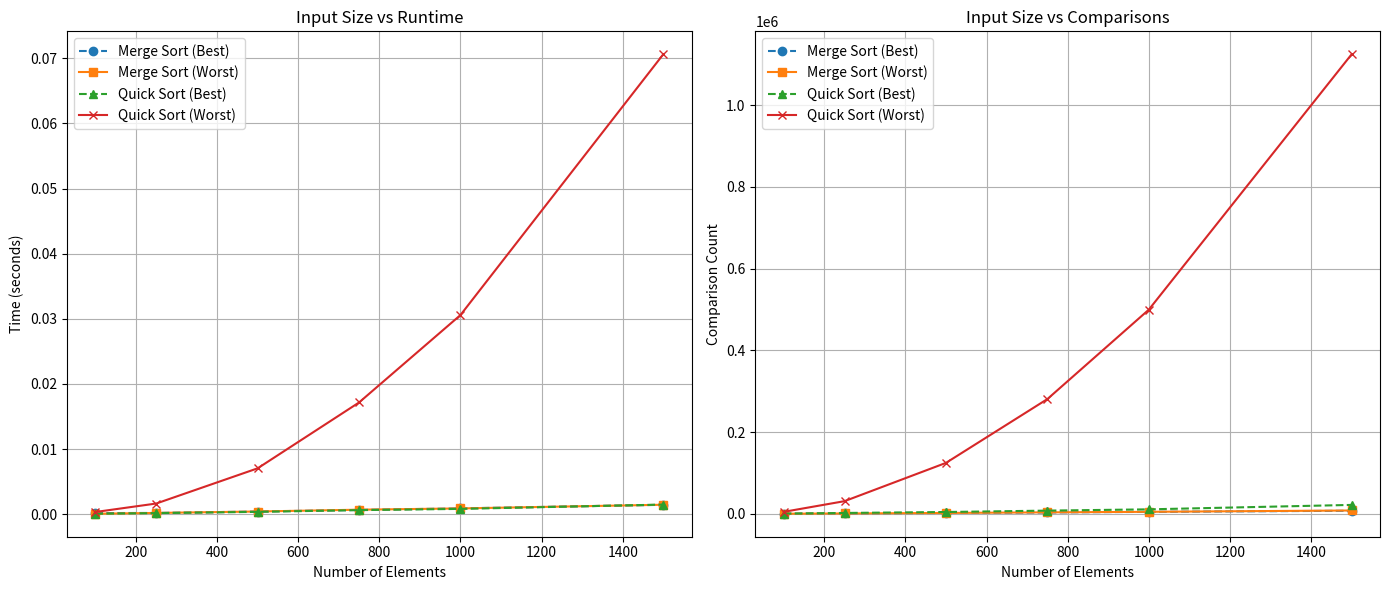

Generate this figure with matplotlib:
# benchmark_plot.py
import time
import random
import sys
import matplotlib.pyplot as plt

def merge_sort(arr):
    """
    Perform merge sort on arr.
    Returns: (sorted_arr, comparisons)
    """
    if len(arr) <= 1:
        return arr, 0

    mid = len(arr) // 2
    left, left_comps = merge_sort(arr[:mid])
    right, right_comps = merge_sort(arr[mid:])

    merged = []
    comps = left_comps + right_comps
    i = j = 0

    while i < len(left) and j < len(right):
        comps += 1 
        if left[i] <= right[j]:
            merged.append(left[i])
            i += 1
        else:
            merged.append(right[j])
            j += 1

    merged.extend(left[i:])
    merged.extend(right[j:])

    return merged, comps


def quick_sort(arr):
    """
    Perform quick sort (Lomuto partition) on arr.
    Returns: (sorted_arr, comparisons)
    """
    def _quick_sort(a, low, high):
        if low < high:
            p_idx, p_comps = partition(a, low, high)
            left_comps = _quick_sort(a, low, p_idx - 1)
            right_comps = _quick_sort(a, p_idx + 1, high)
            return p_comps + left_comps + right_comps
        return 0

    def partition(a, low, high):
        pivot = a[high]
        i = low - 1
        comps = 0
        for j in range(low, high):
            comps += 1 
            if a[j] <= pivot:
                i += 1
                a[i], a[j] = a[j], a[i]
        
        a[i + 1], a[high] = a[high], a[i + 1]
        return i + 1, comps

    total_comps = _quick_sort(arr, 0, len(arr) - 1)
    return arr, total_comps


# We have to boost this so Quick Sort doesn't trip over its own shoelaces on worst-case data
sys.setrecursionlimit(5000)

def generate_test_data(size, condition):
    if condition == 'Best Case':
        return list(range(size))
    elif condition == 'Worst Case Merge':
        return list(range(size, 0, -1))
    elif condition == 'Average/Best Quick':
        return [random.randint(0, 10000) for _ in range(size)]
    elif condition == 'Worst Case Quick':
        return list(range(size))
    return []

def run_benchmarks_and_plot(sizes):
    # Dictionaries to store data for our plots
    plot_data = {
        'Merge Sort (Best)': {'time': [], 'comps': []},
        'Merge Sort (Worst)': {'time': [], 'comps': []},
        'Quick Sort (Best)': {'time': [], 'comps': []},
        'Quick Sort (Worst)': {'time': [], 'comps': []}
    }

    # Setting up the table header
    print(f"{'Algorithm':<20} | {'Case Type':<15} | {'Elements':<10} | {'Time (s)':<15}")
    print("-" * 67)

    for size in sizes:
        # Define our four scenarios
        scenarios = [
            ('Merge Sort', 'Best Case', generate_test_data(size, 'Best Case'), merge_sort, 'Merge Sort (Best)'),
            ('Merge Sort', 'Worst Case', generate_test_data(size, 'Worst Case Merge'), merge_sort, 'Merge Sort (Worst)'),
            ('Quick Sort', 'Best Case', generate_test_data(size, 'Average/Best Quick'), quick_sort, 'Quick Sort (Best)'),
            ('Quick Sort', 'Worst Case', generate_test_data(size, 'Worst Case Quick'), quick_sort, 'Quick Sort (Worst)')
        ]

        for algo_name, case_type, arr, func, plot_key in scenarios:
            # Measure time
            start = time.perf_counter()
            _, comps = func(arr)
            end = time.perf_counter()
            
            elapsed = end - start
            
            # Print the row for this specific run
            print(f"{algo_name:<20} | {case_type:<15} | {size:<10} | {elapsed:.8f}")
            
            # Store data for plotting
            plot_data[plot_key]['time'].append(elapsed)
            plot_data[plot_key]['comps'].append(comps)

    # Now let's draw some pretty pictures
    fig, (ax1, ax2) = plt.subplots(1, 2, figsize=(14, 6))

    # Time Plot
    ax1.plot(sizes, plot_data['Merge Sort (Best)']['time'], label='Merge Sort (Best)', marker='o', linestyle='--')
    ax1.plot(sizes, plot_data['Merge Sort (Worst)']['time'], label='Merge Sort (Worst)', marker='s')
    ax1.plot(sizes, plot_data['Quick Sort (Best)']['time'], label='Quick Sort (Best)', marker='^', linestyle='--')
    ax1.plot(sizes, plot_data['Quick Sort (Worst)']['time'], label='Quick Sort (Worst)', marker='x')
    
    ax1.set_title('Input Size vs Runtime')
    ax1.set_xlabel('Number of Elements')
    ax1.set_ylabel('Time (seconds)')
    ax1.legend()
    ax1.grid(True)

    # Comparison Plot
    ax2.plot(sizes, plot_data['Merge Sort (Best)']['comps'], label='Merge Sort (Best)', marker='o', linestyle='--')
    ax2.plot(sizes, plot_data['Merge Sort (Worst)']['comps'], label='Merge Sort (Worst)', marker='s')
    ax2.plot(sizes, plot_data['Quick Sort (Best)']['comps'], label='Quick Sort (Best)', marker='^', linestyle='--')
    ax2.plot(sizes, plot_data['Quick Sort (Worst)']['comps'], label='Quick Sort (Worst)', marker='x')

    ax2.set_title('Input Size vs Comparisons')
    ax2.set_xlabel('Number of Elements')
    ax2.set_ylabel('Comparison Count')
    ax2.legend()
    ax2.grid(True)

    plt.tight_layout()
    print("\nCrunching numbers complete! Opening the plots now.")
    plt.show()

if __name__ == "__main__":
    # Test sizes. I kept them under 1500 to keep Quick Sort from throwing a tantrum on the worst case.
    test_sizes = [100, 250, 500, 750, 1000, 1500] 
    run_benchmarks_and_plot(test_sizes)
